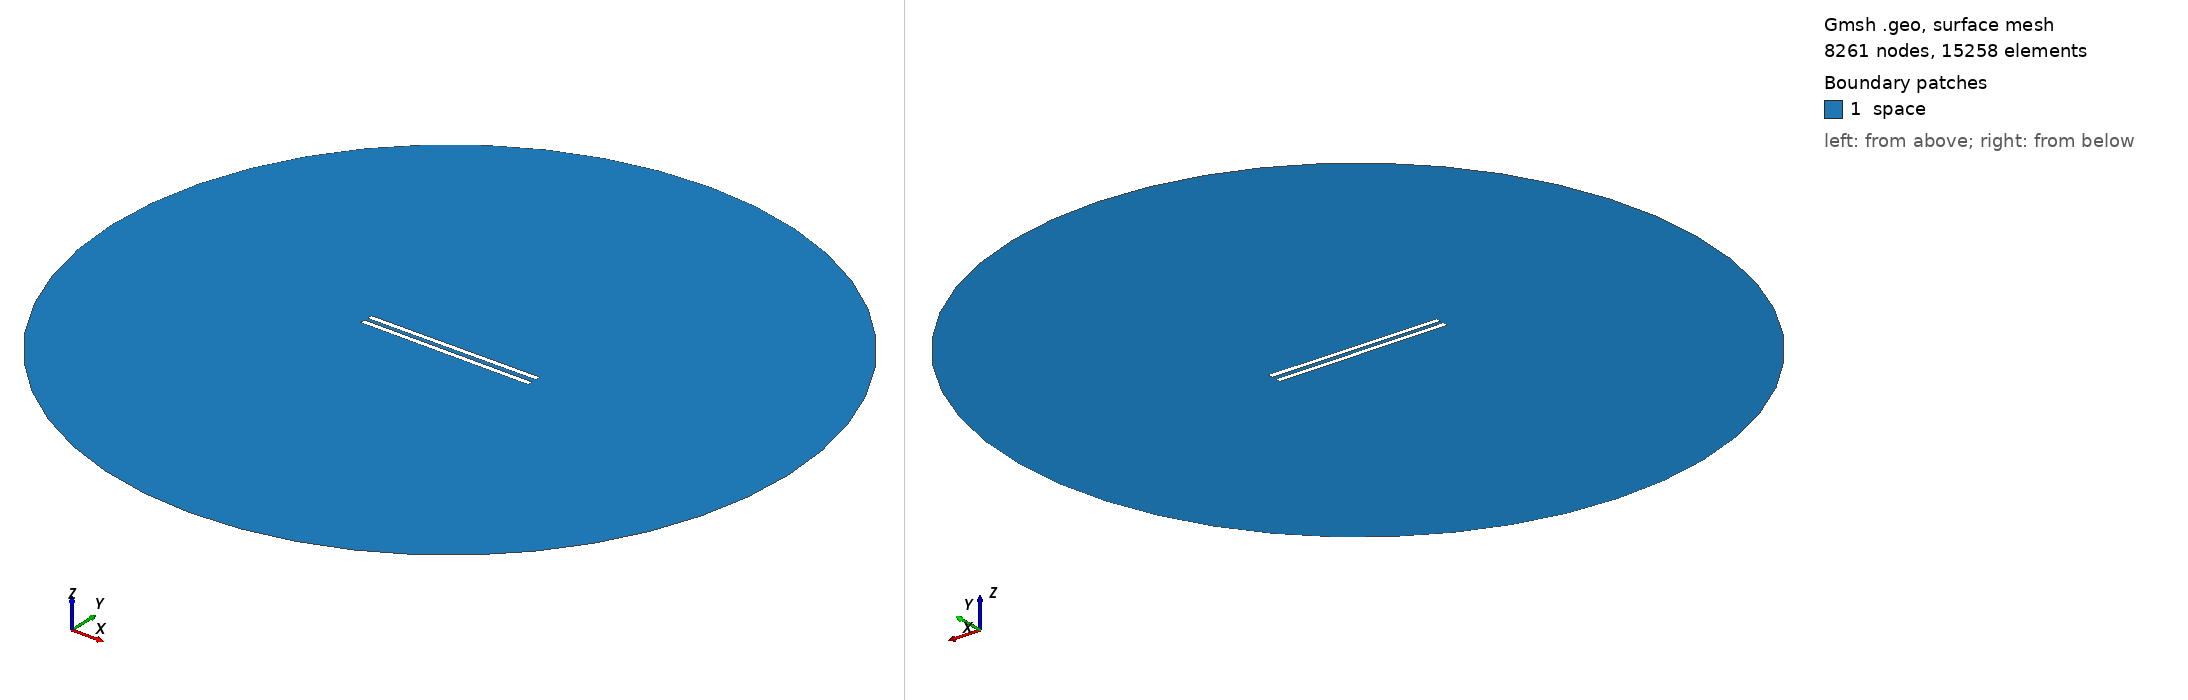

Gmsh geometry script, surface-meshed: 8261 nodes, 15258 surface elements. Boundary patches (legend numbers): 1 space. Left view from above one corner, right view from below the opposite corner. Legend entries are the model's physical surfaces. The drawing asked Gmsh for element sizes between 1% and 20% of the model's largest extent; the script's own settings can give other sizes.

=== 694.geo (drawn) ===
// Set the geometry kernel
SetFactory("OpenCASCADE");

//---------------------------------------
// Rectangles
//---------------------------------------

// Rectangle 1 (top)
Point(1) = {-49.56666666666667, 1.25, 0, 1.0};
Point(2) = {49.56666666666667, 1.25, 0, 1.0};
Point(3) = {49.56666666666667, 4.383333333333333, 0, 1.0};
Point(4) = {-49.56666666666667, 4.383333333333333, 0, 1.0};

Line(1) = {1, 2};
Line(2) = {2, 3};
Line(3) = {3, 4};
Line(4) = {4, 1};

Line Loop(1) = {1, 2, 3, 4};
Plane Surface(1) = {1};

Rotate { {0, 0, 1}, {0,  1.25,  0}, 0.006 } {
  Surface{1};
}

// Rectangle 2 (bottom)
Point(5) = {-49.56666666666667, -1.25, 0, 1.0};
Point(6) = {49.56666666666667, -1.25, 0, 1.0};
Point(7) = {49.56666666666667, -4.383333333333333, 0, 1.0};
Point(8) = {-49.56666666666667, -4.383333333333333, 0, 1.0};

Line(5) = {5, 6};
Line(6) = {6, 7};
Line(7) = {7, 8};
Line(8) = {8, 5};

Line Loop(2) = {5, 6, 7, 8};
Plane Surface(2) = {2}; 


//---------------------------------------
// Circle
//---------------------------------------

// Define points
Point(9) = {0, 0, 0};        // Center
Point(10) = {200, 0, 0};     // Start point
Point(11) = {0, 200, 0};     // 90 degrees
Point(12) = {-200, 0, 0};    // 180 degrees
Point(13) = {0, -200, 0};    // 270 degrees

// Define circle arcs (each needs start, center, end)
Circle(9) = {10, 9, 11};
Circle(10) = {11, 9, 12};
Circle(11) = {12, 9, 13};
Circle(12) = {13, 9, 10};

// Define curve loop and surface if needed
Curve Loop(3) = {9, 10, 11, 12};
Surface(3) = {3};

//---------------------------------------
// Define Physical Groups
//---------------------------------------                

//--- Physical Curves
// Physical groups for boundaries
Physical Line("force_segment", 10) = {1};
Physical Line("upper_plate", 11) = {2, 3, 4};
Physical Line("lower_plate", 12) = {5, 6, 7, 8};
Physical Line("boundary", 20) = {9, 10, 11, 12};

// Subtract Rectangles from Circle
BooleanDifference{ Surface{3}; Delete; }{ Surface{1}; Surface{2}; Delete; }
//--- Physical Surfaces
Physical Surface("space", 30) = {3};


//---------------------------------------
// Fine mesh near the plates
//--------------------------------------- 

// Define a distance field for mesh refinement
Field[1] = Distance;
Field[1].CurvesList = {1, 2, 3, 4, 5, 6, 7, 8};  // Rectangle curves
Field[1].NumPointsPerCurve = 200;

c = 0.3;
// Define threshold field to control mesh size based on distance to attractor
Field[2] = Threshold;
Field[2].IField = 1;
Field[2].LcMin = c; // Minimum element size near the attractor
Field[2].LcMax = 100*c;  // Maximum element size away from the attractor
Field[2].DistMin = 0.01;
Field[2].DistMax = 40;

Background Field = 2;

//---------------------------------------
// 6. Generate the Mesh
//---------------------------------------
Mesh 2;  // 2D mesh generation
